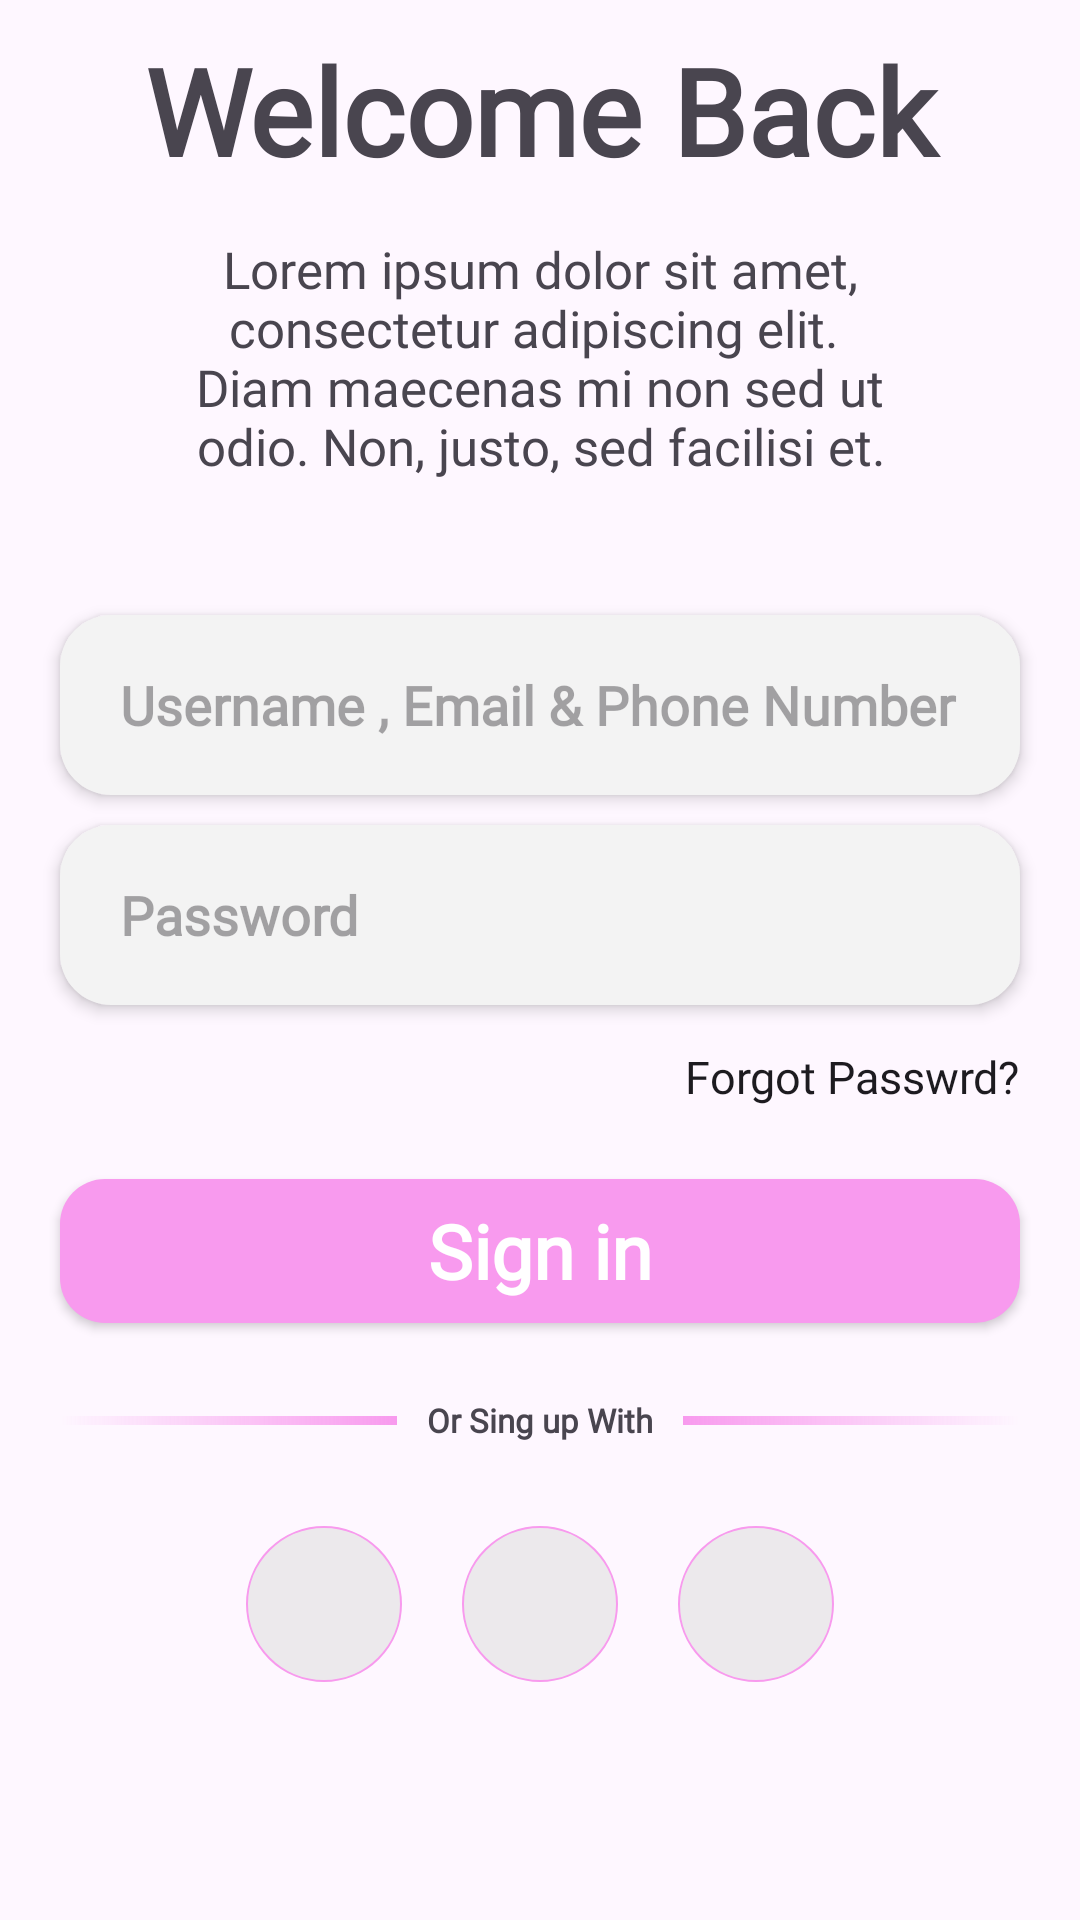

Produce the Android XML layout that renders to this screen, including the resource entries it uses.
<!-- AndroidManifest.xml: application theme Theme.Standard1 -->
<!-- res/layout/activity_sing_in.xml -->
<?xml version="1.0" encoding="utf-8"?>
<androidx.constraintlayout.widget.ConstraintLayout xmlns:android="http://schemas.android.com/apk/res/android"
    xmlns:app="http://schemas.android.com/apk/res-auto"
    xmlns:tools="http://schemas.android.com/tools"
    android:layout_width="match_parent"
    android:layout_height="match_parent"
    tools:context=".SingIn">

    <TextView
        android:id="@+id/tv_title"
        android:layout_width="0dp"
        android:layout_height="wrap_content"
        android:layout_marginStart="10dp"
        android:layout_marginTop="10dp"
        android:layout_marginEnd="10dp"
        android:fontFamily="@font/caveat"
        android:text="@string/welcome_back"
        android:textAlignment="center"
        android:textSize="40sp"
        android:textStyle="bold"
        app:layout_constraintEnd_toEndOf="parent"
        app:layout_constraintStart_toStartOf="parent"
        app:layout_constraintTop_toTopOf="parent" />

    <TextView
        android:id="@+id/tv_subtitle"
        android:layout_width="0dp"
        android:layout_height="wrap_content"
        android:layout_marginStart="45dp"
        android:layout_marginTop="15dp"
        android:layout_marginEnd="45dp"
        android:fontFamily="@font/caveat"
        android:text="@string/welcome_info"
        android:textAlignment="center"
        android:textSize="17sp"
        app:layout_constraintEnd_toEndOf="parent"
        app:layout_constraintStart_toStartOf="parent"
        app:layout_constraintTop_toBottomOf="@+id/tv_title" />

    <EditText
        android:id="@+id/et_pw"
        android:layout_width="0dp"
        android:layout_height="60dp"
        android:layout_marginStart="20dp"
        android:layout_marginTop="10dp"
        android:layout_marginEnd="20dp"
        android:background="@drawable/input_text"
        android:elevation="3dp"
        android:ems="10"
        android:fontFamily="@font/caveat"
        android:hint="@string/pw_hint"
        android:inputType="textPassword"
        android:textStyle="bold"
        app:layout_constraintEnd_toEndOf="parent"
        app:layout_constraintStart_toStartOf="parent"
        app:layout_constraintTop_toBottomOf="@+id/et_id"
        android:importantForAutofill="no" />

    <EditText
        android:id="@+id/et_id"
        android:layout_width="0dp"
        android:layout_height="60dp"
        android:layout_marginStart="20dp"
        android:layout_marginTop="45dp"
        android:layout_marginEnd="20dp"
        android:background="@drawable/input_text"
        android:elevation="3dp"
        android:ems="10"
        android:fontFamily="@font/caveat"
        android:hint="@string/id_hint"
        android:inputType="text"
        android:textStyle="bold"
        app:layout_constraintEnd_toEndOf="parent"
        app:layout_constraintStart_toStartOf="parent"
        app:layout_constraintTop_toBottomOf="@+id/tv_subtitle"
        android:importantForAutofill="no" />

    <androidx.appcompat.widget.AppCompatButton
        android:id="@+id/btn_forgot"
        android:layout_width="wrap_content"
        android:layout_height="48dp"
        android:layout_marginEnd="20dp"
        android:background="#00000000"
        android:fontFamily="@font/caveat"
        android:text="@string/forgot"
        android:textAllCaps="false"
        android:textSize="15sp"
        app:layout_constraintEnd_toEndOf="parent"
        app:layout_constraintTop_toBottomOf="@+id/et_pw" />

    <androidx.appcompat.widget.AppCompatButton
        android:id="@+id/btn_sign"
        android:layout_width="0dp"
        android:layout_height="wrap_content"
        android:layout_marginStart="20dp"
        android:layout_marginTop="10dp"
        android:layout_marginEnd="20dp"
        android:background="@drawable/sign_in"
        android:fontFamily="@font/caveat"
        android:text="@string/sign"
        android:textAllCaps="false"
        android:textColor="#ffffff"
        android:textSize="25sp"
        android:textStyle="bold"
        app:layout_constraintEnd_toEndOf="parent"
        app:layout_constraintStart_toStartOf="parent"
        app:layout_constraintTop_toBottomOf="@+id/btn_forgot" />

    <View
        android:id="@+id/sign_left"
        android:layout_width="0dp"
        android:layout_height="3dp"
        android:layout_marginStart="20dp"
        android:layout_marginEnd="10dp"
        android:background="@drawable/sing_left"
        app:layout_constraintBottom_toBottomOf="@+id/textView3"
        app:layout_constraintEnd_toStartOf="@+id/textView3"
        app:layout_constraintHorizontal_bias="0.5"
        app:layout_constraintHorizontal_chainStyle="packed"
        app:layout_constraintStart_toStartOf="parent"
        app:layout_constraintTop_toTopOf="@+id/textView3" />

    <View
        android:id="@+id/view"
        android:layout_width="0dp"
        android:layout_height="3dp"
        android:layout_marginStart="10dp"
        android:layout_marginEnd="20dp"
        android:background="@drawable/sing_right"
        app:layout_constraintBottom_toBottomOf="@+id/textView3"
        app:layout_constraintEnd_toEndOf="parent"
        app:layout_constraintHorizontal_bias="0.5"
        app:layout_constraintStart_toEndOf="@+id/textView3"
        app:layout_constraintTop_toTopOf="@+id/textView3" />

    <TextView
        android:id="@+id/textView3"
        android:layout_width="wrap_content"
        android:layout_height="wrap_content"
        android:layout_marginTop="25dp"
        android:fontFamily="@font/caveat"
        android:text="@string/or_sing"
        android:textSize="11sp"
        android:textStyle="bold"
        app:layout_constraintEnd_toStartOf="@+id/view"
        app:layout_constraintHorizontal_bias="0.5"
        app:layout_constraintStart_toEndOf="@+id/sign_left"
        app:layout_constraintTop_toBottomOf="@+id/btn_sign" />

    <ImageButton
        android:id="@+id/btn_google"
        android:layout_width="52dp"
        android:layout_height="52dp"
        android:background="@drawable/icon_back"
        app:layout_constraintBottom_toBottomOf="@+id/btn_facebook"
        app:layout_constraintEnd_toStartOf="@+id/btn_facebook"
        app:layout_constraintHorizontal_bias="0.5"
        app:layout_constraintHorizontal_chainStyle="packed"
        app:layout_constraintStart_toStartOf="parent"
        app:layout_constraintTop_toTopOf="@+id/btn_facebook"
        android:src="@drawable/ic_google"
        android:importantForAccessibility="no" />

    <ImageButton
        android:id="@+id/btn_facebook"
        android:layout_width="52dp"
        android:layout_height="52dp"
        android:layout_marginStart="20dp"
        android:layout_marginTop="28dp"
        android:layout_marginEnd="20dp"
        android:background="@drawable/icon_back"
        android:importantForAccessibility="no"
        app:layout_constraintEnd_toStartOf="@+id/btn_apple"
        app:layout_constraintHorizontal_bias="0.5"
        app:layout_constraintStart_toEndOf="@+id/btn_google"
        app:layout_constraintTop_toBottomOf="@+id/textView3"
        app:srcCompat="@drawable/ic_facebook"
        tools:ignore="ImageContrastCheck" />

    <ImageButton
        android:id="@+id/btn_apple"
        android:layout_width="52dp"
        android:layout_height="52dp"
        android:background="@drawable/icon_back"
        app:layout_constraintBottom_toBottomOf="@+id/btn_facebook"
        app:layout_constraintEnd_toEndOf="parent"
        app:layout_constraintHorizontal_bias="0.5"
        app:layout_constraintStart_toEndOf="@+id/btn_facebook"
        app:layout_constraintTop_toTopOf="@+id/btn_facebook"
        app:srcCompat="@drawable/ic_apple"
        android:importantForAccessibility="no" />

</androidx.constraintlayout.widget.ConstraintLayout>
<!-- resources referenced by this layout -->
<resources>
  <!-- drawable icon_back (drawable) -->
  <?xml version="1.0" encoding="utf-8"?>
  <shape xmlns:android="http://schemas.android.com/apk/res/android" android:shape="oval">
      <solid android:color="#ECE9EC"/>
      <stroke
          android:color="#f89aee"
          android:width="0.7dp"/>
  
  </shape>
  <!-- drawable input_text (drawable) -->
  <?xml version="1.0" encoding="utf-8"?>
  <shape xmlns:android="http://schemas.android.com/apk/res/android" android:shape="rectangle">
      <corners
          android:radius="17dp"/>
      <solid
          android:color="#f3f3f3"/>
      <padding
          android:left="20dp"/>
  
  </shape>
  <!-- drawable sign_in (drawable) -->
  <?xml version="1.0" encoding="utf-8"?>
  <shape xmlns:android="http://schemas.android.com/apk/res/android" android:shape="rectangle">
      <corners
          android:radius="15dp"/>
      <solid
          android:color="#f89aee"/>
  
  </shape>
  <!-- drawable sing_left (drawable) -->
  <?xml version="1.0" encoding="utf-8"?>
  <shape xmlns:android="http://schemas.android.com/apk/res/android" android:shape="rectangle">
      <gradient
          android:angle="0"
          android:startColor="#00000000"
          android:endColor="#f89AEE"
          android:type="linear"/>
  </shape>
  <!-- drawable sing_right (drawable) -->
  <?xml version="1.0" encoding="utf-8"?>
  <shape xmlns:android="http://schemas.android.com/apk/res/android" android:shape="rectangle">
      <gradient
          android:angle="0"
          android:startColor="#f89AEE"
          android:endColor="#00000000"
          android:type="linear"/>
  </shape>
  <string name="forgot">Forgot Passwrd?</string>
  <string name="id_hint">Username , Email \u0026 Phone Number</string>
  <string name="or_sing">Or Sing up With</string>
  <string name="pw_hint">Password</string>
  <string name="sign">Sign in</string>
  <string name="welcome_back">Welcome Back</string>
  <string name="welcome_info">Lorem ipsum dolor sit amet, consectetur adipiscing elit. \nDiam maecenas mi non sed ut odio. Non, justo, sed facilisi et.</string>
  <style name="Theme.Standard1" parent="Base.Theme.Standard1" />
  <style name="Base.Theme.Standard1" parent="Theme.Material3.DayNight.NoActionBar">
          
          
      </style>
</resources>
